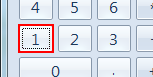
Workflow: Test1Workflow

Step 1: type "5" in window 'Calculator' (calc.exe)

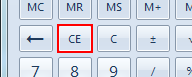
Step 2: click in window 'Calculator' (calc.exe)

Step 3: type "+" in window 'Calculator' (calc.exe) (same screen as step 1)

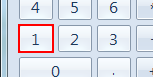
Step 4: click in window 'Calculator' (calc.exe)
